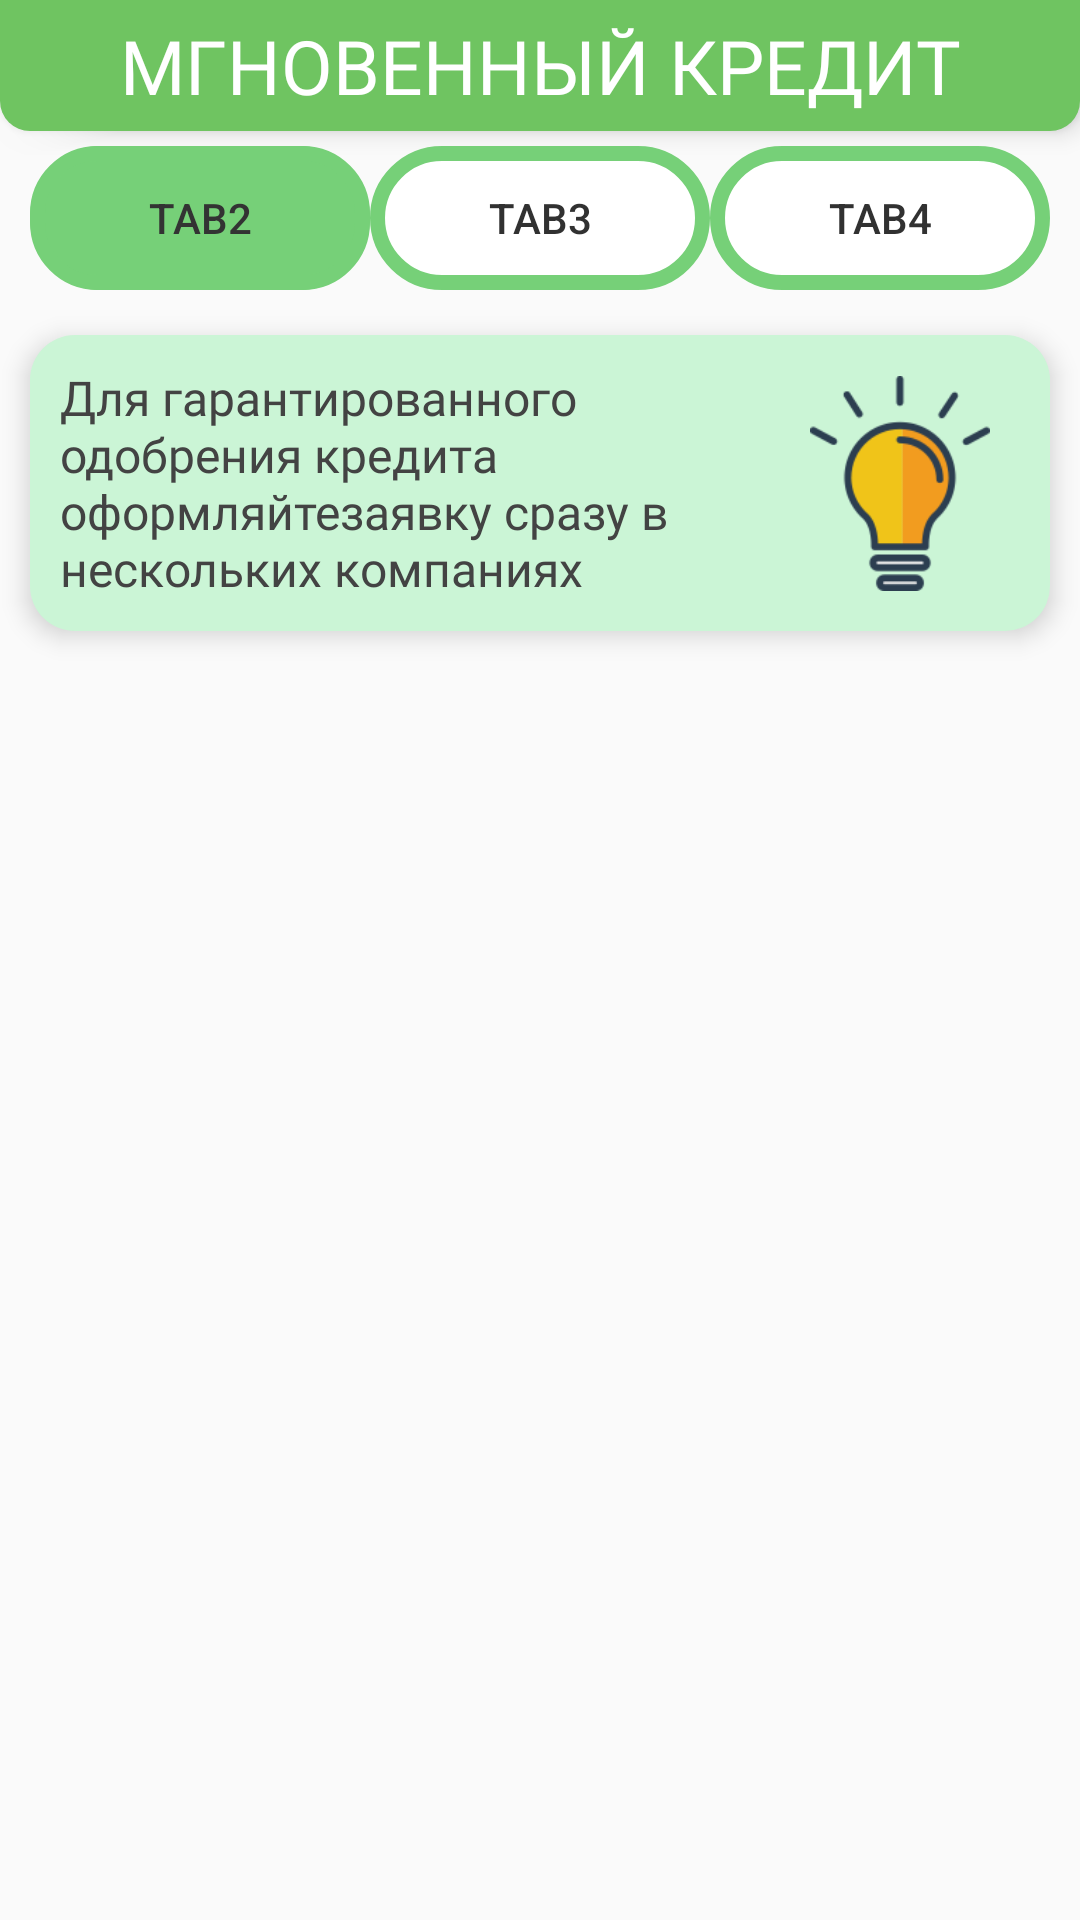

The Android layout XML behind this screen, and the referenced resources:
<!-- AndroidManifest.xml: activity theme AppMain -->
<!-- res/layout/activity_main.xml -->
<?xml version="1.0" encoding="utf-8"?>
<androidx.constraintlayout.widget.ConstraintLayout xmlns:android="http://schemas.android.com/apk/res/android"
    xmlns:app="http://schemas.android.com/apk/res-auto"
    xmlns:tools="http://schemas.android.com/tools"
    android:layout_width="match_parent"
    android:layout_height="match_parent">

    <ProgressBar
        android:id="@+id/progressBar"
        android:layout_width="wrap_content"
        android:layout_height="wrap_content"
        android:indeterminate="true"
        app:layout_constraintBottom_toBottomOf="parent"
        app:layout_constraintEnd_toEndOf="parent"
        app:layout_constraintStart_toStartOf="parent"
        app:layout_constraintTop_toTopOf="parent" />

    <androidx.constraintlayout.widget.ConstraintLayout
        android:id="@+id/constraintLayout2"
        android:layout_width="wrap_content"
        android:layout_height="wrap_content"
        app:layout_constraintBottom_toBottomOf="parent"
        app:layout_constraintEnd_toEndOf="parent"
        app:layout_constraintStart_toStartOf="parent"
        app:layout_constraintTop_toTopOf="parent">

        <TextView
            android:id="@+id/text_pls"
            android:layout_width="wrap_content"
            android:layout_height="wrap_content"
            android:fontFamily="@font/roboto_medium"
            android:text="@string/pls"
            android:textColor="#434343"
            android:textSize="16sp"
            android:visibility="invisible"
            app:layout_constraintEnd_toEndOf="parent"
            app:layout_constraintStart_toStartOf="parent"
            app:layout_constraintTop_toBottomOf="@+id/text_non_Ithernet" />

        <TextView
            android:id="@+id/text_non_Ithernet"
            android:layout_width="wrap_content"
            android:layout_height="wrap_content"
            android:layout_marginTop="32dp"
            android:fontFamily="@font/roboto_medium"
            android:gravity="center"
            android:text="@string/non_inet"
            android:textColor="#434343"
            android:textSize="16sp"
            android:visibility="invisible"
            app:layout_constraintEnd_toEndOf="parent"
            app:layout_constraintStart_toStartOf="parent"
            app:layout_constraintTop_toBottomOf="@+id/non_Ithernet" />

        <ImageView
            android:id="@+id/non_Ithernet"
            android:layout_width="200dp"
            android:layout_height="200dp"
            android:visibility="invisible"
            app:layout_constraintEnd_toEndOf="parent"
            app:layout_constraintStart_toStartOf="parent"
            app:layout_constraintTop_toTopOf="parent"
            app:srcCompat="@drawable/non_ethernet" />
    </androidx.constraintlayout.widget.ConstraintLayout>

    <androidx.constraintlayout.widget.ConstraintLayout
        android:id="@+id/topConstraint"
        android:layout_width="0dp"
        android:layout_height="wrap_content"
        android:background="@drawable/top_name_selector"
        android:clickable="true"
        android:elevation="5dp"
        android:focusable="true"
        android:paddingTop="5dp"
        android:paddingBottom="5dp"
        app:layout_constraintEnd_toEndOf="parent"
        app:layout_constraintStart_toStartOf="parent"
        app:layout_constraintTop_toTopOf="parent">

        <TextView
            android:id="@+id/textView"
            android:layout_width="wrap_content"
            android:layout_height="wrap_content"
            android:fontFamily="@font/cyrvetica_extra_bold"
            android:gravity="center|center_vertical"
            android:text="@string/app_naim"
            android:textColor="#fff"
            android:textSize="25sp"
            app:layout_constraintBottom_toBottomOf="parent"
            app:layout_constraintEnd_toEndOf="parent"
            app:layout_constraintStart_toStartOf="parent"
            app:layout_constraintTop_toTopOf="parent" />
    </androidx.constraintlayout.widget.ConstraintLayout>

    <androidx.constraintlayout.widget.ConstraintLayout
        android:id="@+id/constraintLayout"
        android:layout_width="0dp"
        android:layout_height="wrap_content"
        android:layout_marginTop="5dp"
        android:elevation="5dp"
        app:layout_constraintEnd_toEndOf="parent"
        app:layout_constraintStart_toStartOf="parent"
        app:layout_constraintTop_toBottomOf="@+id/topConstraint">

        <com.google.android.material.tabs.TabLayout
            android:id="@+id/tabs_layout"
            android:layout_width="match_parent"
            android:layout_height="wrap_content"
            android:layout_marginStart="10dp"
            android:layout_marginLeft="10dp"
            android:layout_marginEnd="10dp"
            android:layout_marginRight="10dp"
            android:layout_marginBottom="5dp"
            app:layout_constraintBottom_toBottomOf="parent"
            app:layout_constraintEnd_toEndOf="parent"
            app:layout_constraintStart_toStartOf="parent"
            app:layout_constraintTop_toTopOf="parent"
            app:tabBackground="@drawable/tab_background_unselected"
            app:tabIndicator="@drawable/bg_main_container"
            app:tabIndicatorColor="#76d078"
            app:tabIndicatorHeight="48dp"
            app:tabRippleColor="@android:color/transparent"
            app:tabSelectedTextColor="#333333"
            app:tabTextColor="#313131">

            <com.google.android.material.tabs.TabItem
                android:layout_width="wrap_content"
                android:layout_height="wrap_content"
                android:text="Tab2" />

            <com.google.android.material.tabs.TabItem
                android:layout_width="wrap_content"
                android:layout_height="wrap_content"
                android:text="Tab3" />

            <com.google.android.material.tabs.TabItem
                android:layout_width="wrap_content"
                android:layout_height="wrap_content"
                android:text="Tab4" />
        </com.google.android.material.tabs.TabLayout>
    </androidx.constraintlayout.widget.ConstraintLayout>

    <androidx.constraintlayout.widget.ConstraintLayout
        android:id="@+id/topAlert"
        android:layout_width="0dp"
        android:layout_height="wrap_content"
        android:layout_marginStart="10dp"
        android:layout_marginLeft="10dp"
        android:layout_marginTop="10dp"
        android:layout_marginEnd="10dp"
        android:layout_marginRight="10dp"
        android:background="@drawable/bg_alert"
        android:elevation="5dp"
        android:paddingLeft="10dp"
        android:paddingTop="10dp"
        android:paddingRight="10dp"
        android:paddingBottom="10dp"
        app:layout_constraintEnd_toEndOf="parent"
        app:layout_constraintStart_toStartOf="parent"
        app:layout_constraintTop_toBottomOf="@+id/constraintLayout">

        <TextView
            android:id="@+id/textView2"
            android:layout_width="0dp"
            android:layout_height="wrap_content"
            android:fontFamily="@font/roboto_medium"
            android:gravity="left|center_vertical"
            android:text="@string/top_notif_text"
            android:textColor="#434343"
            android:textSize="16sp"
            app:layout_constraintBottom_toBottomOf="parent"
            app:layout_constraintEnd_toStartOf="@+id/guideline"
            app:layout_constraintStart_toStartOf="parent"
            app:layout_constraintTop_toTopOf="parent" />

        <ImageView
            android:id="@+id/imageView"
            android:layout_width="60dp"
            android:layout_height="75dp"
            app:layout_constraintBottom_toBottomOf="parent"
            app:layout_constraintEnd_toEndOf="parent"
            app:layout_constraintStart_toStartOf="@+id/guideline"
            app:layout_constraintTop_toTopOf="parent"
            app:srcCompat="@drawable/top_alert_icon" />

        <androidx.constraintlayout.widget.Guideline
            android:id="@+id/guideline"
            android:layout_width="wrap_content"
            android:layout_height="wrap_content"
            android:orientation="vertical"
            app:layout_constraintGuide_end="80dp" />
    </androidx.constraintlayout.widget.ConstraintLayout>

    <androidx.viewpager.widget.ViewPager
        android:id="@+id/viewPager"
        android:layout_width="0dp"
        android:layout_height="0dp"
        app:layout_constraintBottom_toBottomOf="parent"
        app:layout_constraintEnd_toEndOf="parent"
        app:layout_constraintStart_toStartOf="parent"
        app:layout_constraintTop_toBottomOf="@+id/topAlert" />
</androidx.constraintlayout.widget.ConstraintLayout>
<!-- resources referenced by this layout -->
<resources>
  <!-- drawable bg_alert (drawable) -->
  <?xml version="1.0" encoding="utf-8"?>
  <shape xmlns:android="http://schemas.android.com/apk/res/android"
      android:shape="rectangle">
      <solid android:color="#cbf5d6" />
      <corners android:radius="15dp" />
  
  </shape>
  <!-- drawable bg_main_container (drawable) -->
  <?xml version="1.0" encoding="utf-8"?>
  <shape xmlns:android="http://schemas.android.com/apk/res/android"
      android:shape="rectangle">
      <solid android:color="#FFF" />
      <corners android:radius="20dp" />
      <stroke android:color="#76d078"
          android:width="5dp"/>
  </shape>
  <!-- drawable non_ethernet: png bitmap (drawable, 85035 bytes) -->
  <!-- drawable tab_background_unselected (drawable) -->
  <?xml version="1.0" encoding="utf-8"?>
  <shape xmlns:android="http://schemas.android.com/apk/res/android"
      android:shape="rectangle">
      <solid android:color="#fff" />
      <corners android:radius="30dp" />
      <stroke android:width="5dp" android:color="#76d078"/>
  </shape>
  <!-- drawable top_alert_icon: png bitmap (drawable, 5468 bytes) -->
  <!-- drawable top_name_selector (drawable) -->
  <?xml version="1.0" encoding="utf-8"?>
  <selector xmlns:android="http://schemas.android.com/apk/res/android">
      <item android:drawable="@drawable/bg_top_name_pressed" android:state_pressed="true" />
      <item android:drawable="@drawable/bg_top_name_container" />
  </selector>
  <string name="app_naim">МГНОВЕННЫЙ КРЕДИТ</string>
  <string name="non_inet">Отсутствует подключение к интернету!</string>
  <string name="pls">Пожалуйста перезагрузите приложение.</string>
  <string name="top_notif_text">Для гарантированного  одобрения кредита  оформляйтезаявку сразу  в нескольких компаниях</string>
  <style name="AppMain" parent="Theme.AppCompat.Light.NoActionBar">
          
          <item name="android:windowAnimationStyle">@null</item>
          <item name="colorPrimary">#FAFAFA</item>
          <item name="colorPrimaryDark">#F2F4F9</item>
  
          <item name="android:statusBarColor" tools:targetApi="lollipop">#6FC461</item>
          <item name="android:windowLightStatusBar" tools:targetApi="m">true</item>
      </style>
  <!-- drawable bg_top_name_pressed (drawable) -->
  <?xml version="1.0" encoding="utf-8"?>
  <shape xmlns:android="http://schemas.android.com/apk/res/android"
      android:shape="rectangle">
      <solid android:color="#6AB85D" />
      <corners
          android:bottomLeftRadius="10dp"
          android:bottomRightRadius="10dp">
  
      </corners>
  </shape>
  <!-- drawable bg_top_name_container (drawable) -->
  <?xml version="1.0" encoding="utf-8"?>
  <shape xmlns:android="http://schemas.android.com/apk/res/android"
      android:shape="rectangle">
      <solid android:color="#6fc461" />
      <corners
          android:bottomLeftRadius="10dp"
          android:bottomRightRadius="10dp">
  
      </corners>
  </shape>
</resources>
